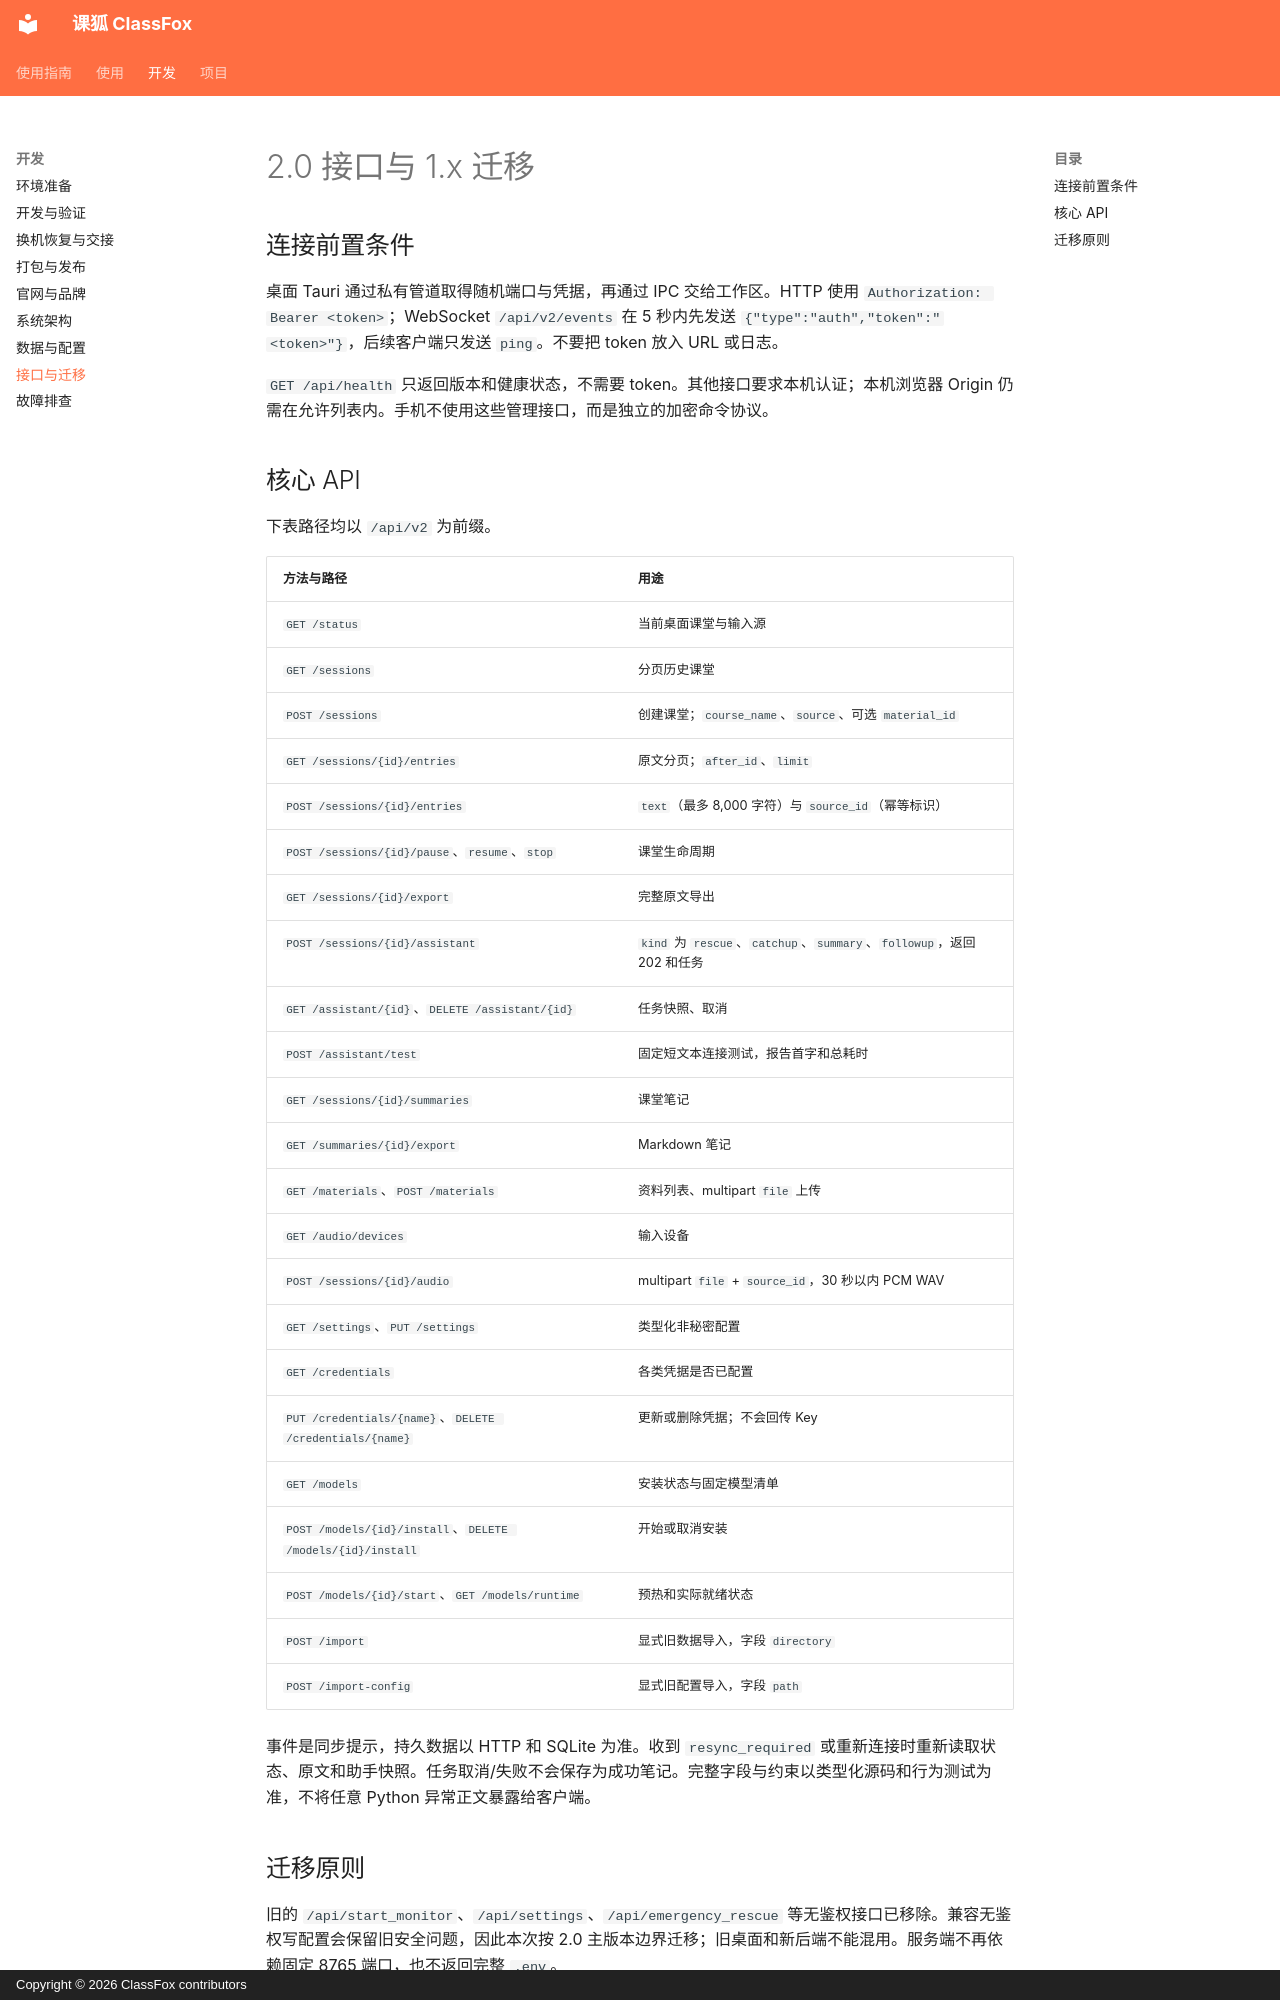

repository: ouyangyipeng/ClassAssistant · page: developer/api-reference/index.html · generator: mkdocs · copyright: Copyright © 2026 ClassFox contributors

# 2.0 接口与 1.x 迁移

## 连接前置条件

桌面 Tauri 通过私有管道取得随机端口与凭据，再通过 IPC 交给工作区。HTTP 使用 `Authorization: Bearer <token>`；WebSocket `/api/v2/events` 在 5 秒内先发送 `{"type":"auth","token":"<token>"}`，后续客户端只发送 `ping`。不要把 token 放入 URL 或日志。

`GET /api/health` 只返回版本和健康状态，不需要 token。其他接口要求本机认证；本机浏览器 Origin 仍需在允许列表内。手机不使用这些管理接口，而是独立的加密命令协议。

## 核心 API

下表路径均以 `/api/v2` 为前缀。

| 方法与路径 | 用途 |
| --- | --- |
| `GET /status` | 当前桌面课堂与输入源 |
| `GET /sessions` | 分页历史课堂 |
| `POST /sessions` | 创建课堂；`course_name`、`source`、可选 `material_id` |
| `GET /sessions/{id}/entries` | 原文分页；`after_id`、`limit` |
| `POST /sessions/{id}/entries` | `text`（最多 8,000 字符）与 `source_id`（幂等标识） |
| `POST /sessions/{id}/pause`、`resume`、`stop` | 课堂生命周期 |
| `GET /sessions/{id}/export` | 完整原文导出 |
| `POST /sessions/{id}/assistant` | `kind` 为 `rescue`、`catchup`、`summary`、`followup`，返回 202 和任务 |
| `GET /assistant/{id}`、`DELETE /assistant/{id}` | 任务快照、取消 |
| `POST /assistant/test` | 固定短文本连接测试，报告首字和总耗时 |
| `GET /sessions/{id}/summaries` | 课堂笔记 |
| `GET /summaries/{id}/export` | Markdown 笔记 |
| `GET /materials`、`POST /materials` | 资料列表、multipart `file` 上传 |
| `GET /audio/devices` | 输入设备 |
| `POST /sessions/{id}/audio` | multipart `file` + `source_id`，30 秒以内 PCM WAV |
| `GET /settings`、`PUT /settings` | 类型化非秘密配置 |
| `GET /credentials` | 各类凭据是否已配置 |
| `PUT /credentials/{name}`、`DELETE /credentials/{name}` | 更新或删除凭据；不会回传 Key |
| `GET /models` | 安装状态与固定模型清单 |
| `POST /models/{id}/install`、`DELETE /models/{id}/install` | 开始或取消安装 |
| `POST /models/{id}/start`、`GET /models/runtime` | 预热和实际就绪状态 |
| `POST /import` | 显式旧数据导入，字段 `directory` |
| `POST /import-config` | 显式旧配置导入，字段 `path` |

事件是同步提示，持久数据以 HTTP 和 SQLite 为准。收到 `resync_required` 或重新连接时重新读取状态、原文和助手快照。任务取消/失败不会保存为成功笔记。完整字段与约束以类型化源码和行为测试为准，不将任意 Python 异常正文暴露给客户端。
